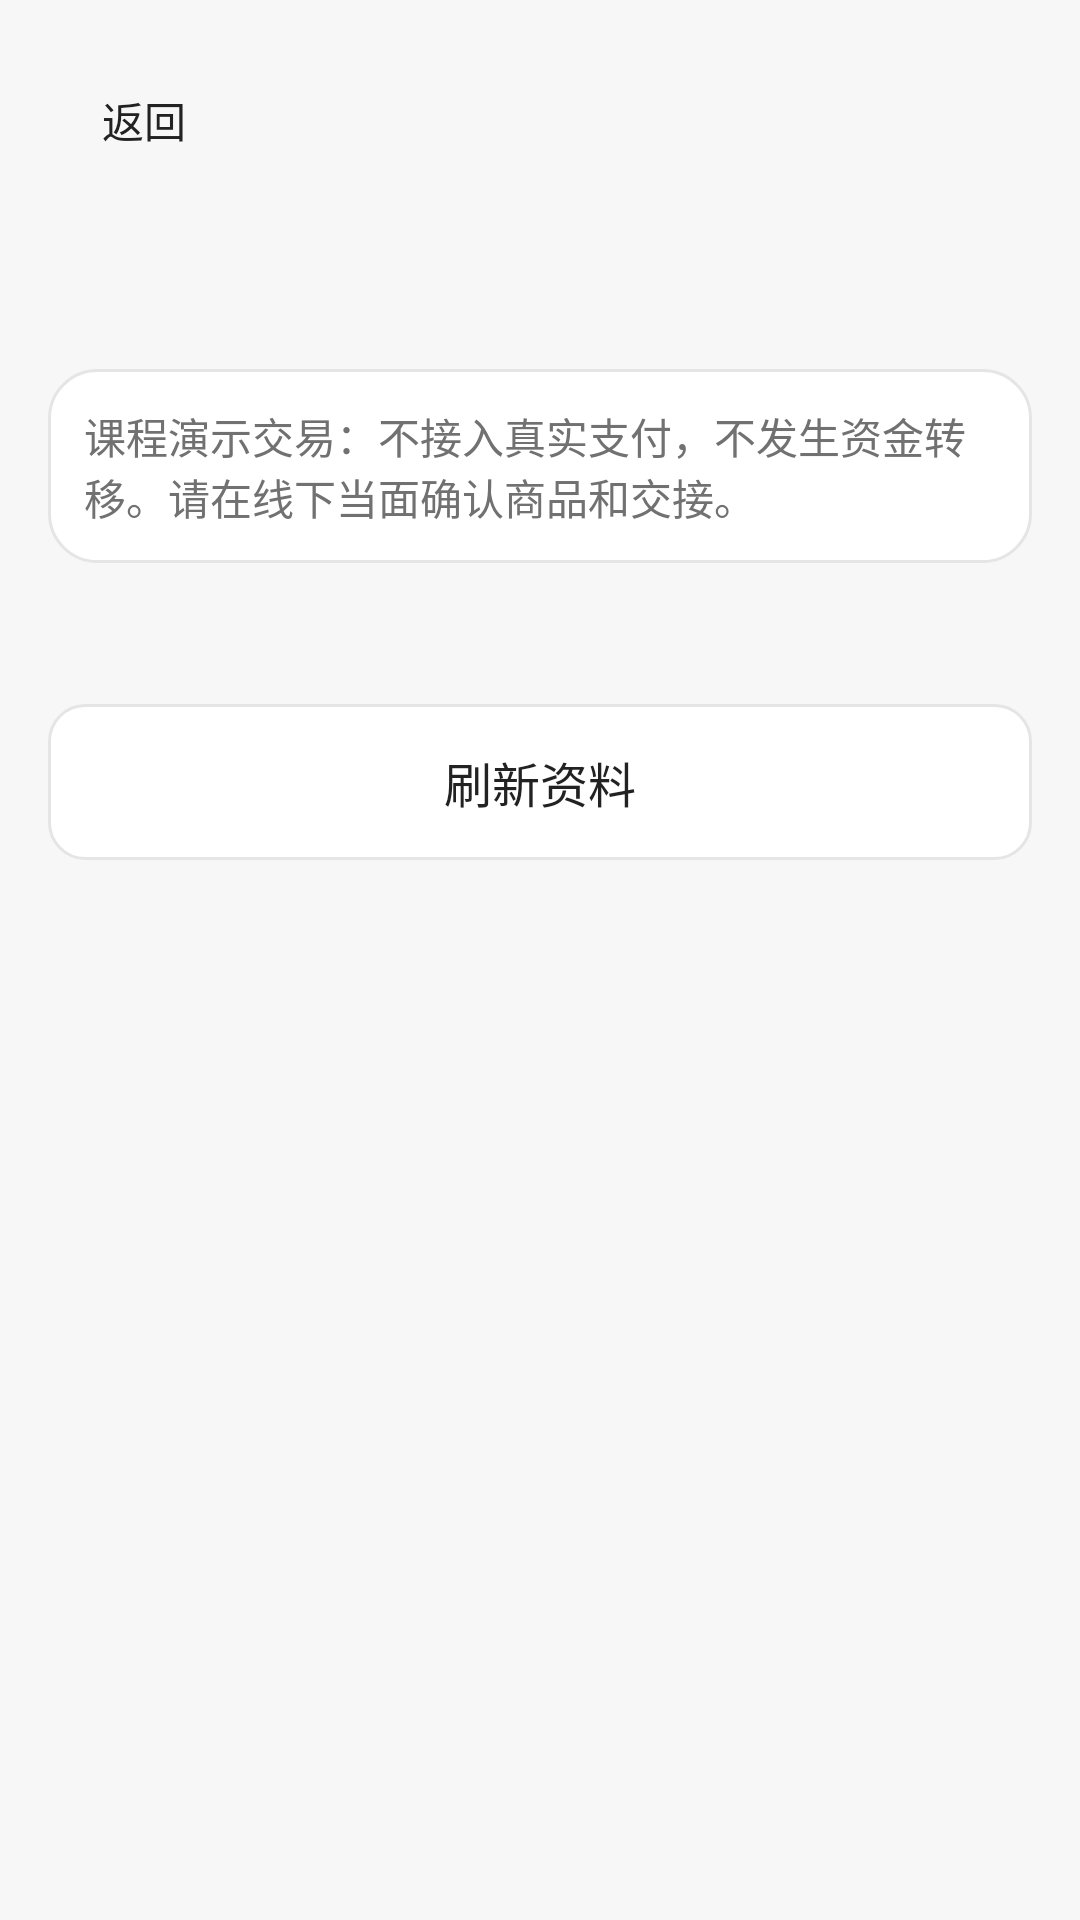

Here is an Android app screen rendered from its layout file. Give the layout XML and the strings, colors and styles it references.
<!-- AndroidManifest.xml: application theme AppTheme -->
<!-- res/layout/activity_orders.xml -->
<?xml version="1.0" encoding="utf-8"?>
<LinearLayout xmlns:android="http://schemas.android.com/apk/res/android" android:id="@+id/orders_root" android:layout_width="match_parent" android:layout_height="match_parent" android:orientation="vertical" android:padding="@dimen/screen_padding">
 <Button android:id="@+id/orders_back" style="@style/MarketQuietButton" android:text="@string/back" />
 <TextView android:id="@+id/orders_heading" style="@style/MarketPageTitle" android:layout_width="match_parent" android:layout_height="wrap_content" android:layout_marginTop="@dimen/space_12" />
 <TextView style="@style/MarketMeta" android:layout_width="match_parent" android:layout_height="wrap_content" android:text="@string/order_disclaimer" android:layout_marginTop="@dimen/space_12" android:padding="@dimen/space_12" android:background="@drawable/card_background" />
 <TextView android:id="@+id/orders_status" style="@style/MarketMeta" android:layout_width="match_parent" android:layout_height="wrap_content" android:layout_marginTop="@dimen/space_12" android:accessibilityLiveRegion="polite" />
 <Button android:id="@+id/orders_refresh" style="@style/SecondaryButton" android:text="@string/refresh_profile" />
 <androidx.recyclerview.widget.RecyclerView android:id="@+id/orders_list" android:layout_width="match_parent" android:layout_height="0dp" android:layout_weight="1" android:layout_marginTop="@dimen/space_12" android:clipToPadding="false" android:paddingBottom="@dimen/space_8" />
 <Button android:id="@+id/orders_more" style="@style/SecondaryButton" android:text="@string/catalog_more" android:visibility="gone" />
</LinearLayout>
<!-- resources referenced by this layout -->
<resources>
  <dimen name="screen_padding">16dp</dimen>
  <dimen name="space_12">12dp</dimen>
  <dimen name="space_8">8dp</dimen>
  <!-- drawable card_background (drawable) -->
  <?xml version="1.0" encoding="utf-8"?>
  <shape xmlns:android="http://schemas.android.com/apk/res/android">
      <solid android:color="@color/market_surface" />
      <corners android:radius="@dimen/card_radius" />
      <stroke android:color="@color/market_line" android:width="1dp" />
  </shape>
  <string name="back">返回</string>
  <string name="catalog_more">加载更多</string>
  <string name="order_disclaimer">课程演示交易：不接入真实支付，不发生资金转移。请在线下当面确认商品和交接。</string>
  <string name="refresh_profile">刷新资料</string>
  <style name="MarketMeta" parent="android:style/TextAppearance.Material.Body1">
          <item name="android:textSize">14sp</item><item name="android:textColor">@color/market_muted</item>
      </style>
  <style name="MarketPageTitle" parent="android:style/TextAppearance.Material.Headline">
          <item name="android:fontFamily">sans-serif-medium</item><item name="android:textSize">26sp</item><item name="android:textColor">@color/market_ink</item>
      </style>
  <style name="MarketQuietButton" parent="android:style/Widget.Material.Button.Borderless">
          <item name="android:layout_width">wrap_content</item><item name="android:layout_height">wrap_content</item>
          <item name="android:minWidth">64dp</item><item name="android:minHeight">48dp</item>
          <item name="android:textSize">14sp</item><item name="android:textColor">@color/market_ink</item><item name="android:textAllCaps">false</item><item name="android:fontFamily">sans-serif-medium</item>
      </style>
  <style name="SecondaryButton" parent="ActionButton">
          <item name="android:background">@drawable/button_secondary_background</item><item name="android:textColor">@color/button_secondary_text</item>
      </style>
  <style name="AppTheme" parent="BaseAppTheme" />
  <color name="market_surface">#FFFFFF</color>
  <dimen name="card_radius">16dp</dimen>
  <color name="market_line">#E5E5E5</color>
  <color name="market_muted">#717171</color>
  <color name="market_ink">#222222</color>
  <style name="BaseAppTheme" parent="android:style/Theme.Material.Light.NoActionBar">
          <item name="android:fontFamily">sans-serif</item>
          <item name="android:colorAccent">@color/market_accent</item>
          <item name="android:windowLightStatusBar">true</item>
          <item name="android:statusBarColor">@color/market_background</item>
          <item name="android:navigationBarColor">@color/market_surface</item>
          <item name="android:windowActionModeOverlay">true</item>
          <item name="android:windowBackground">@color/market_background</item>
      </style>
  <dimen name="button_height">52dp</dimen>
  <dimen name="space_16">16dp</dimen>
  <!-- drawable button_primary_background (drawable) -->
  <?xml version="1.0" encoding="utf-8"?>
  <selector xmlns:android="http://schemas.android.com/apk/res/android">
      <item android:state_enabled="false"><shape><solid android:color="@color/market_disabled"/><corners android:radius="@dimen/control_radius"/></shape></item>
      <item android:state_pressed="true"><shape><solid android:color="@color/market_accent_pressed"/><corners android:radius="@dimen/control_radius"/></shape></item>
      <item><shape><solid android:color="@color/market_accent"/><corners android:radius="@dimen/control_radius"/></shape></item>
  </selector>
  <color name="market_soft">#F2F2F2</color>
  <dimen name="control_radius">12dp</dimen>
  <color name="market_pressed">#ECECEC</color>
  <color name="market_accent">#A0BA00</color>
  <color name="market_background">#F7F7F7</color>
  <color name="market_disabled">#E7E7E7</color>
  <color name="market_accent_pressed">#8CA300</color>
</resources>
